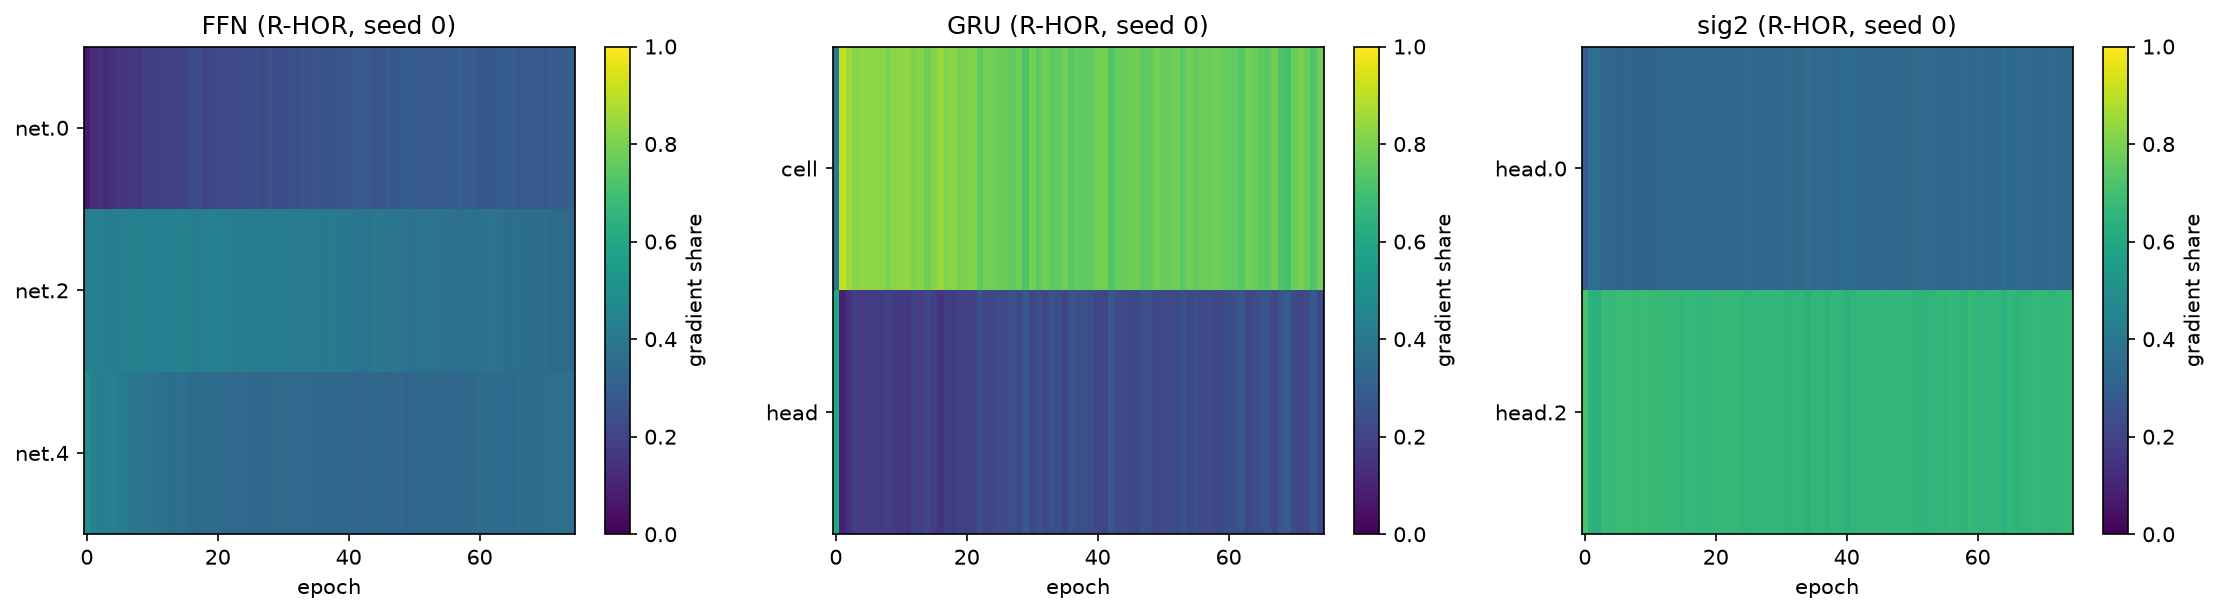

The table this chart was drawn from, first rows:
profile, recipe, arm, seed, epoch, module, grad_share
large, R-HOR, FFN, 0, 0, net.0, 0.06673
large, R-HOR, FFN, 0, 1, net.0, 0.1231
large, R-HOR, FFN, 0, 2, net.0, 0.1449
large, R-HOR, FFN, 0, 3, net.0, 0.1298
large, R-HOR, FFN, 0, 4, net.0, 0.1407
large, R-HOR, FFN, 0, 5, net.0, 0.1486
large, R-HOR, FFN, 0, 6, net.0, 0.1514
large, R-HOR, FFN, 0, 7, net.0, 0.1684
large, R-HOR, FFN, 0, 8, net.0, 0.164
large, R-HOR, FFN, 0, 9, net.0, 0.1884
large, R-HOR, FFN, 0, 10, net.0, 0.1824
large, R-HOR, FFN, 0, 11, net.0, 0.1901
large, R-HOR, FFN, 0, 12, net.0, 0.1926
large, R-HOR, FFN, 0, 13, net.0, 0.2065
large, R-HOR, FFN, 0, 14, net.0, 0.1891
large, R-HOR, FFN, 0, 15, net.0, 0.1953
large, R-HOR, FFN, 0, 16, net.0, 0.2223
large, R-HOR, FFN, 0, 17, net.0, 0.2373
large, R-HOR, FFN, 0, 18, net.0, 0.2024
large, R-HOR, FFN, 0, 19, net.0, 0.2072
large, R-HOR, FFN, 0, 20, net.0, 0.2189
large, R-HOR, FFN, 0, 21, net.0, 0.2189
large, R-HOR, FFN, 0, 22, net.0, 0.2322
large, R-HOR, FFN, 0, 23, net.0, 0.234
large, R-HOR, FFN, 0, 24, net.0, 0.2308
large, R-HOR, FFN, 0, 25, net.0, 0.2341
large, R-HOR, FFN, 0, 26, net.0, 0.2445
large, R-HOR, FFN, 0, 27, net.0, 0.2339
large, R-HOR, FFN, 0, 28, net.0, 0.2486
large, R-HOR, FFN, 0, 29, net.0, 0.2355
large, R-HOR, FFN, 0, 30, net.0, 0.2395
large, R-HOR, FFN, 0, 31, net.0, 0.2472
large, R-HOR, FFN, 0, 32, net.0, 0.2398
large, R-HOR, FFN, 0, 33, net.0, 0.2497
large, R-HOR, FFN, 0, 34, net.0, 0.2493
large, R-HOR, FFN, 0, 35, net.0, 0.2539
large, R-HOR, FFN, 0, 36, net.0, 0.2613
large, R-HOR, FFN, 0, 37, net.0, 0.25
large, R-HOR, FFN, 0, 38, net.0, 0.2609
large, R-HOR, FFN, 0, 39, net.0, 0.2617
large, R-HOR, FFN, 0, 40, net.0, 0.2609
large, R-HOR, FFN, 0, 41, net.0, 0.2885
large, R-HOR, FFN, 0, 42, net.0, 0.2796
large, R-HOR, FFN, 0, 43, net.0, 0.2785
large, R-HOR, FFN, 0, 44, net.0, 0.2596
large, R-HOR, FFN, 0, 45, net.0, 0.2637
large, R-HOR, FFN, 0, 46, net.0, 0.2885
large, R-HOR, FFN, 0, 47, net.0, 0.2722
large, R-HOR, FFN, 0, 48, net.0, 0.2825
large, R-HOR, FFN, 0, 49, net.0, 0.2938
large, R-HOR, FFN, 0, 50, net.0, 0.2917
large, R-HOR, FFN, 0, 51, net.0, 0.2802
large, R-HOR, FFN, 0, 52, net.0, 0.2794
large, R-HOR, FFN, 0, 53, net.0, 0.282
large, R-HOR, FFN, 0, 54, net.0, 0.2842
large, R-HOR, FFN, 0, 55, net.0, 0.2831
large, R-HOR, FFN, 0, 56, net.0, 0.2869
large, R-HOR, FFN, 0, 57, net.0, 0.3078
large, R-HOR, FFN, 0, 58, net.0, 0.2806
large, R-HOR, FFN, 0, 59, net.0, 0.2946
... 465 more rows
